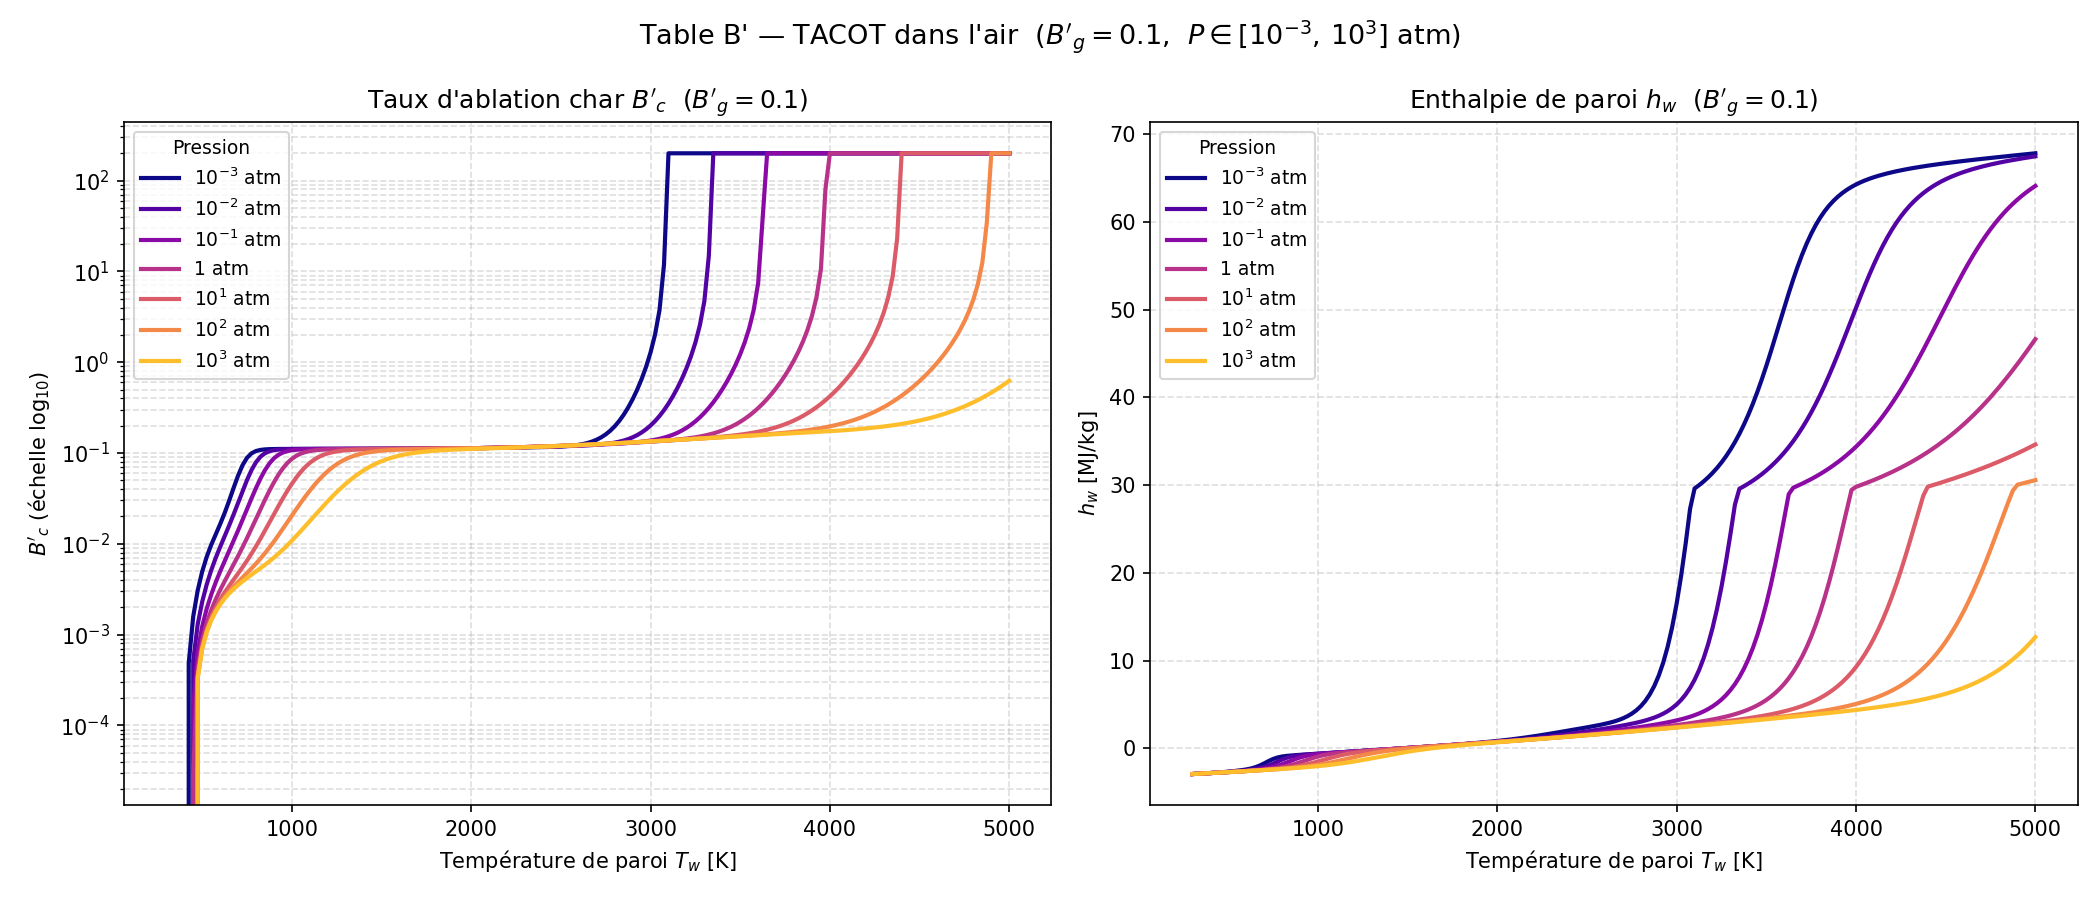

Source data for this figure (header and first rows):
Bg, P_atm, Tw[K], B'c, hw[MJ/kg], C, H, O, N, CH4, CN, CO, CO2, C2, C2H, C2H2,acetylene, C3, C4, C4H2,butadiyne, C5, HCN, H2, H2O, N2
0.1, 0.001, 3.000000e+02, 0.000000e+00, -2.926790e+00, 1.502170e-114, 6.422190e-37, 2.831850e-74, 1.381480e-78, 3.238160e-04, 2.174630e-70, 4.940810e-10, 1.693180e-01, 1.271300e-132, 5.399950e-93, 5.088060e-42, 1.855540e-132, 6.383070e-170, 1.165750e-78, 1.502000e-171, 1.881910e-24, 2.339310e-05, 8.598020e-02, 7.443540e-01
0.1, 0.001, 3.250000e+02, 0.000000e+00, -2.900150e+00, 5.992150e-105, 1.071520e-33, 2.667920e-68, 2.966080e-72, 5.142340e-04, 1.636140e-64, 7.078730e-09, 1.695380e-01, 1.704390e-121, 4.158450e-85, 2.319420e-38, 3.318940e-121, 1.006670e-155, 4.993250e-72, 3.496050e-157, 2.280920e-22, 9.374630e-05, 8.552600e-02, 7.443280e-01
0.1, 0.001, 3.500000e+02, 0.000000e+00, -2.872890e+00, 1.023700e-96, 6.227260e-31, 3.540910e-63, 7.966040e-67, 7.525760e-04, 1.787480e-59, 6.960630e-08, 1.698650e-01, 5.975630e-112, 2.409820e-78, 3.176630e-35, 1.479450e-111, 1.511250e-143, 2.436240e-66, 7.347610e-145, 1.393120e-20, 3.088190e-04, 8.482490e-02, 7.442480e-01
0.1, 0.001, 3.750000e+02, 0.000000e+00, -2.844640e+00, 1.405130e-89, 1.553430e-28, 9.795950e-59, 4.054450e-62, 1.026040e-03, 4.168060e-55, 5.062440e-07, 1.703700e-01, 1.133040e-103, 1.757990e-72, 1.656740e-32, 3.432750e-103, 5.465930e-133, 2.081800e-61, 3.565190e-134, 4.909160e-19, 8.666630e-04, 8.369590e-02, 7.440400e-01
0.1, 0.001, 4.000000e+02, 0.000000e+00, -2.814690e+00, 2.484250e-83, 1.943030e-26, 7.580450e-55, 5.340080e-58, 1.306950e-03, 2.769380e-51, 2.881300e-06, 1.711720e-01, 2.003980e-96, 2.372110e-67, 3.920330e-30, 7.205280e-96, 9.560040e-124, 4.290960e-57, 8.078190e-125, 1.103200e-17, 2.122810e-03, 8.182340e-02, 7.435720e-01
0.1, 0.001, 4.250000e+02, 4.852450e-04, -2.782000e+00, 8.117240e-78, 1.370030e-24, 2.055190e-51, 2.309600e-54, 1.547760e-03, 6.539600e-48, 1.340300e-05, 1.724390e-01, 5.017060e-90, 7.932510e-63, 4.795200e-28, 2.088200e-89, 1.377910e-115, 2.715510e-53, 1.465210e-116, 1.703650e-16, 4.606780e-03, 7.874980e-02, 7.426440e-01
0.1, 0.001, 4.500000e+02, 1.579550e-03, -2.745320e+00, 6.491420e-73, 5.953730e-23, 2.326170e-48, 3.947670e-51, 1.684640e-03, 6.517530e-45, 5.271760e-05, 1.743480e-01, 2.459550e-84, 8.239390e-59, 3.342710e-26, 1.161220e-83, 2.477920e-108, 6.341600e-50, 3.235810e-109, 1.912400e-15, 8.927450e-03, 7.396650e-02, 7.410210e-01
0.1, 0.001, 4.750000e+02, 3.063370e-03, -2.703590e+00, 1.586080e-68, 1.708790e-21, 1.262070e-45, 3.086540e-48, 1.661210e-03, 3.139990e-42, 1.800660e-04, 1.769830e-01, 3.051090e-79, 3.172950e-55, 1.430650e-24, 1.606800e-78, 7.715090e-102, 6.302820e-47, 1.211830e-102, 1.629060e-14, 1.550470e-02, 6.714560e-02, 7.385260e-01
0.1, 0.001, 5.000000e+02, 4.942170e-03, -2.656480e+00, 1.414010e-64, 3.423960e-20, 3.663780e-43, 1.241040e-45, 1.467940e-03, 8.152730e-40, 5.452980e-04, 1.801930e-01, 1.175920e-74, 5.220480e-52, 3.991280e-23, 6.811790e-74, 5.405850e-96, 2.989270e-44, 1.003310e-96, 1.090200e-13, 2.420950e-02, 5.843430e-02, 7.351500e-01
0.1, 0.001, 5.250000e+02, 7.165510e-03, -2.604310e+00, 5.310650e-61, 5.019710e-19, 6.214450e-41, 2.821700e-43, 1.161240e-03, 1.245940e-37, 1.487430e-03, 1.834900e-01, 1.662770e-70, 4.124630e-49, 7.649000e-22, 1.047120e-69, 1.054130e-90, 7.451940e-42, 2.276470e-91, 5.907250e-13, 3.420880e-02, 4.857440e-02, 7.310780e-01
0.1, 0.001, 5.500000e+02, 9.699100e-03, -2.547010e+00, 9.451540e-58, 5.612780e-18, 6.611710e-39, 3.921000e-41, 8.320630e-04, 1.204680e-35, 3.698310e-03, 1.860440e-01, 9.884180e-67, 1.727400e-46, 1.057730e-20, 6.700040e-66, 6.806800e-86, 1.063510e-39, 1.687670e-86, 2.664880e-12, 4.425610e-02, 3.865430e-02, 7.265150e-01
0.1, 0.001, 5.750000e+02, 1.265700e-02, -2.482210e+00, 8.784870e-55, 4.968190e-17, 4.673470e-37, 3.550250e-39, 5.516530e-04, 7.821110e-34, 8.455340e-03, 1.867140e-01, 2.764290e-63, 4.173140e-44, 1.105640e-19, 1.999940e-62, 1.680420e-81, 9.379590e-38, 4.727630e-82, 1.027030e-11, 5.323570e-02, 2.964040e-02, 7.214030e-01
0.1, 0.001, 6.000000e+02, 1.643330e-02, -2.403510e+00, 4.624220e-52, 3.596700e-16, 2.299050e-35, 2.208640e-37, 3.466530e-04, 3.581610e-32, 1.787900e-02, 1.840220e-01, 3.995060e-60, 6.250330e-42, 9.109980e-19, 3.062650e-59, 1.787940e-77, 5.465730e-36, 5.649010e-78, 3.459070e-11, 6.050530e-02, 2.205750e-02, 7.151900e-01
0.1, 0.001, 6.250000e+02, 2.176790e-02, -2.299700e+00, 1.475650e-49, 2.188960e-15, 8.164640e-34, 9.866160e-36, 2.107480e-04, 1.205270e-30, 3.505210e-02, 1.760770e-01, 3.228700e-57, 6.166880e-40, 6.130040e-18, 2.606250e-56, 9.067370e-74, 2.226560e-34, 3.188020e-74, 1.037400e-10, 6.586860e-02, 1.598960e-02, 7.068020e-01
0.1, 0.001, 6.500000e+02, 2.968150e-02, -2.156200e+00, 3.024120e-47, 1.145410e-14, 2.150850e-32, 3.283740e-34, 1.257300e-04, 3.084360e-29, 6.360850e-02, 1.607570e-01, 1.559960e-54, 4.216130e-38, 3.465560e-17, 1.318690e-53, 2.386850e-70, 6.640510e-33, 9.262920e-71, 2.811350e-10, 6.937330e-02, 1.126600e-02, 6.948700e-01
0.1, 0.001, 6.750000e+02, 4.114780e-02, -1.960470e+00, 4.180330e-45, 5.248560e-14, 4.279570e-31, 8.403320e-33, 7.425530e-05, 6.180270e-28, 1.061450e-01, 1.365910e-01, 4.769950e-52, 2.083570e-36, 1.683590e-16, 4.202540e-51, 3.507020e-67, 1.505660e-31, 1.491360e-67, 6.965280e-10, 7.117270e-02, 7.648580e-03, 6.783690e-01
0.1, 0.001, 7.000000e+02, 5.629850e-02, -1.713930e+00, 4.065410e-43, 2.139380e-13, 6.496700e-30, 1.700150e-31, 4.373840e-05, 9.950860e-27, 1.611050e-01, 1.045920e-01, 9.692660e-50, 7.717640e-35, 7.165180e-16, 8.863110e-49, 3.061090e-64, 2.680700e-30, 1.417130e-64, 1.594910e-09, 7.154520e-02, 4.939740e-03, 6.577750e-01
0.1, 0.001, 7.250000e+02, 7.332940e-02, -1.445860e+00, 2.884350e-41, 7.872300e-13, 7.577410e-29, 2.790960e-30, 2.598230e-05, 1.319090e-25, 2.199280e-01, 6.996220e-02, 1.365210e-47, 2.213250e-33, 2.722700e-15, 1.290860e-46, 1.674860e-61, 3.862760e-29, 8.391590e-62, 3.417760e-09, 7.099240e-02, 3.003380e-03, 6.360880e-01
0.1, 0.001, 7.500000e+02, 8.858290e-02, -1.207920e+00, 1.540670e-39, 2.652150e-12, 6.890810e-28, 3.808890e-29, 1.580010e-05, 1.472900e-24, 2.697560e-01, 4.048610e-02, 1.382470e-45, 5.061000e-32, 9.415900e-15, 1.347210e-44, 6.018320e-59, 4.636810e-28, 3.246140e-59, 6.950510e-09, 7.017000e-02, 1.723010e-03, 6.178490e-01
0.1, 0.001, 7.750000e+02, 9.918960e-02, -1.036350e+00, 6.367950e-38, 8.276220e-12, 5.045560e-27, 4.410950e-28, 9.939220e-06, 1.412290e-23, 3.028280e-01, 2.089110e-02, 1.039040e-43, 9.461640e-31, 3.009520e-14, 1.040510e-42, 1.479110e-56, 4.748880e-27, 8.547220e-57, 1.356090e-08, 6.954720e-02, 9.515710e-04, 6.057720e-01
0.1, 0.001, 8.000000e+02, 1.051800e-01, -9.274620e-01, 2.086110e-36, 2.411400e-11, 3.105310e-26, 4.402390e-27, 6.469770e-06, 1.179730e-22, 3.209330e-01, 1.016750e-02, 5.959930e-42, 1.474940e-29, 8.970960e-14, 6.117140e-41, 2.576210e-54, 4.218700e-26, 1.587960e-54, 2.550740e-08, 6.921540e-02, 5.202590e-04, 5.991570e-01
0.1, 0.001, 8.250000e+02, 1.081820e-01, -8.581300e-01, 5.532000e-35, 6.597500e-11, 1.667670e-25, 3.833500e-26, 4.335970e-06, 8.682800e-22, 3.298400e-01, 4.899910e-03, 2.673740e-40, 1.948080e-28, 2.507250e-13, 2.806090e-39, 3.280870e-52, 3.289560e-25, 2.148530e-52, 4.632840e-08, 6.907250e-02, 2.877360e-04, 5.958950e-01
0.1, 0.001, 8.500000e+02, 1.096250e-01, -8.091290e-01, 1.209830e-33, 1.703370e-10, 8.015630e-25, 2.944380e-25, 2.977600e-06, 5.687570e-21, 3.340710e-01, 2.403610e-03, 9.586520e-39, 2.210820e-27, 6.599890e-13, 1.026600e-37, 3.140490e-50, 2.274800e-24, 2.177000e-50, 8.136610e-08, 6.901910e-02, 1.627920e-04, 5.943400e-01
0.1, 0.001, 8.750000e+02, 1.103190e-01, -7.697340e-01, 2.218300e-32, 4.169320e-10, 3.504310e-24, 2.015000e-24, 2.088400e-06, 3.346950e-20, 3.360920e-01, 1.214430e-03, 2.800210e-37, 2.183330e-26, 1.643660e-12, 3.053970e-36, 2.315340e-48, 1.408570e-23, 1.693280e-48, 1.384520e-07, 6.900220e-02, 9.460600e-05, 5.935940e-01
0.1, 0.001, 9.000000e+02, 1.106610e-01, -7.347710e-01, 3.460530e-31, 9.716430e-10, 1.408830e-23, 1.240160e-23, 1.492660e-06, 1.784720e-19, 3.370810e-01, 6.343200e-04, 6.778080e-36, 1.897910e-25, 3.889640e-12, 7.515720e-35, 1.343620e-46, 7.879700e-23, 1.033490e-46, 2.287520e-07, 6.899880e-02, 5.650660e-05, 5.932280e-01
0.1, 0.001, 9.250000e+02, 1.108350e-01, -7.018470e-01, 4.653410e-30, 2.164360e-09, 5.251040e-23, 6.922480e-23, 1.085410e-06, 8.691640e-19, 3.375800e-01, 3.425320e-04, 1.380430e-34, 1.467210e-24, 8.781870e-12, 1.553790e-33, 6.257480e-45, 4.014780e-22, 5.047880e-45, 3.677910e-07, 6.899970e-02, 3.465580e-05, 5.930410e-01
0.1, 0.001, 9.500000e+02, 1.109260e-01, -6.698490e-01, 5.457430e-29, 4.624500e-09, 1.826540e-22, 3.531390e-22, 8.019150e-07, 3.893330e-18, 3.378410e-01, 1.909680e-04, 2.397860e-33, 1.018080e-23, 1.898650e-11, 2.735910e-32, 2.379660e-43, 1.876800e-21, 2.008020e-43, 5.766420e-07, 6.900170e-02, 2.179280e-05, 5.929440e-01
0.1, 0.001, 9.750000e+02, 1.109750e-01, -6.382500e-01, 5.641030e-28, 9.508110e-09, 5.962670e-22, 1.657730e-21, 6.012500e-07, 1.614390e-17, 3.379810e-01, 1.097190e-04, 3.596180e-32, 6.393720e-23, 3.943960e-11, 4.153950e-31, 7.505620e-42, 8.103050e-21, 6.608860e-42, 8.832980e-07, 6.900350e-02, 1.402830e-05, 5.928900e-01
0.1, 0.001, 1.000000e+03, 1.110030e-01, -6.067930e-01, 5.187860e-27, 1.886530e-08, 1.835700e-21, 7.205460e-21, 4.570120e-07, 6.232640e-17, 3.380580e-01, 6.483480e-05, 4.708090e-31, 3.661510e-22, 7.895070e-11, 5.499160e-30, 1.991130e-40, 3.250430e-20, 1.825370e-40, 1.324220e-06, 6.900490e-02, 9.229250e-06, 5.928610e-01
0.1, 0.001, 1.025000e+03, 1.110190e-01, -5.753520e-01, 4.281400e-26, 3.621560e-08, 5.353040e-21, 2.916260e-20, 3.518350e-07, 2.252050e-16, 3.381030e-01, 3.932860e-05, 5.434350e-30, 1.925020e-21, 1.527200e-10, 6.411530e-29, 4.499360e-39, 1.217960e-19, 4.285510e-39, 1.946010e-06, 6.900590e-02, 6.196430e-06, 5.928430e-01
0.1, 0.001, 1.050000e+03, 1.110290e-01, -5.438630e-01, 3.195260e-25, 6.742350e-08, 1.484320e-20, 1.104620e-19, 2.741100e-07, 7.652120e-16, 3.381290e-01, 2.444550e-05, 5.580260e-29, 9.348340e-21, 2.861710e-10, 6.643520e-28, 8.760120e-38, 4.283900e-19, 8.652020e-38, 2.807280e-06, 6.900640e-02, 4.239610e-06, 5.928330e-01
0.1, 0.001, 1.075000e+03, 1.110350e-01, -5.122940e-01, 2.171660e-24, 1.219930e-07, 3.927500e-20, 3.933900e-19, 2.159470e-07, 2.455520e-15, 3.381440e-01, 1.554390e-05, 5.139310e-28, 4.216640e-20, 5.206100e-10, 6.168510e-27, 1.484870e-36, 1.420630e-18, 1.517970e-36, 3.980580e-06, 6.900650e-02, 2.952320e-06, 5.928260e-01
0.1, 0.001, 1.100000e+03, 1.110400e-01, -4.806280e-01, 1.352730e-23, 2.149320e-07, 9.948270e-20, 1.322750e-18, 1.719110e-07, 7.470680e-15, 3.381540e-01, 1.009540e-05, 4.276790e-27, 1.775500e-19, 9.213770e-10, 5.170820e-26, 2.212010e-35, 4.459630e-18, 2.336650e-35, 5.554390e-06, 6.900610e-02, 2.089980e-06, 5.928220e-01
0.1, 0.001, 1.125000e+03, 1.110430e-01, -4.488550e-01, 7.767570e-23, 3.693880e-07, 2.419270e-19, 4.215360e-18, 1.382000e-07, 2.162590e-14, 3.381600e-01, 6.687740e-06, 3.237640e-26, 7.011220e-19, 1.589290e-09, 3.940010e-25, 2.921080e-34, 1.330110e-17, 3.183400e-34, 7.635270e-06, 6.900540e-02, 1.502440e-06, 5.928180e-01
0.1, 0.001, 1.150000e+03, 1.110460e-01, -4.169730e-01, 4.133480e-22, 6.202600e-07, 5.663400e-19, 1.277650e-17, 1.121260e-07, 5.975760e-14, 3.381640e-01, 4.513030e-06, 2.243440e-25, 2.607390e-18, 2.676350e-09, 2.745980e-24, 3.446430e-33, 3.781760e-17, 3.869130e-33, 1.034990e-05, 6.900420e-02, 1.095720e-06, 5.928150e-01
0.1, 0.001, 1.175000e+03, 1.110490e-01, -3.849790e-01, 2.048380e-21, 1.019100e-06, 1.279320e-18, 3.694810e-17, 9.176080e-08, 1.580920e-13, 3.381660e-01, 3.098680e-06, 1.430960e-24, 9.166940e-18, 4.406820e-09, 1.760500e-23, 3.659240e-32, 1.028130e-16, 4.225930e-32, 1.384720e-05, 6.900240e-02, 8.099380e-07, 5.928120e-01
0.1, 0.001, 1.200000e+03, 1.110520e-01, -3.528720e-01, 9.495080e-21, 1.640560e-06, 2.794800e-18, 1.022470e-16, 7.570780e-08, 4.015160e-13, 3.381680e-01, 2.162390e-06, 8.445270e-24, 3.057570e-17, 7.105010e-09, 1.043720e-22, 3.519410e-31, 2.680200e-16, 4.175580e-31, 1.830040e-05, 6.900000e-02, 6.063140e-07, 5.928090e-01
0.1, 0.001, 1.225000e+03, 1.110550e-01, -3.206540e-01, 4.133870e-20, 2.590870e-06, 5.916710e-18, 2.714870e-16, 6.294380e-08, 9.814340e-13, 3.381690e-01, 1.532170e-06, 4.633830e-23, 9.706530e-17, 1.123110e-08, 5.749370e-22, 3.084860e-30, 6.716860e-16, 3.755440e-30, 2.390870e-05, 6.899680e-02, 4.593050e-07, 5.928060e-01
0.1, 0.001, 1.250000e+03, 1.110600e-01, -2.883220e-01, 1.696750e-19, 4.018540e-06, 1.216140e-17, 6.933740e-16, 5.271140e-08, 2.314100e-12, 3.381690e-01, 1.101270e-06, 2.374140e-22, 2.941560e-16, 1.742680e-08, 2.955730e-21, 2.478050e-29, 1.622090e-15, 3.091750e-29, 3.089940e-05, 6.899260e-02, 3.518500e-07, 5.928010e-01
0.1, 0.001, 1.275000e+03, 1.110650e-01, -2.558770e-01, 6.588440e-19, 6.127990e-06, 2.431130e-17, 1.707240e-15, 4.444460e-08, 5.274550e-12, 3.381700e-01, 8.022890e-07, 1.140410e-21, 8.533090e-16, 2.657210e-08, 1.423920e-20, 1.833680e-28, 3.783020e-15, 2.342100e-28, 3.952960e-05, 6.898730e-02, 2.723840e-07, 5.927960e-01
0.1, 0.001, 1.300000e+03, 1.110710e-01, -2.233180e-01, 2.427960e-18, 9.196350e-06, 4.734240e-17, 4.061100e-15, 3.771650e-08, 1.164450e-11, 3.381700e-01, 5.919370e-07, 5.154910e-21, 2.375450e-15, 3.985530e-08, 6.452260e-20, 1.255840e-27, 8.537490e-15, 1.640390e-27, 5.008730e-05, 6.898040e-02, 2.129670e-07, 5.927900e-01
0.1, 0.001, 1.325000e+03, 1.110780e-01, -1.906420e-01, 8.516890e-18, 1.359410e-05, 8.993930e-17, 9.351070e-15, 3.220240e-08, 2.494460e-11, 3.381690e-01, 4.419930e-07, 2.200310e-20, 6.360790e-15, 5.885750e-08, 2.759640e-19, 7.995460e-27, 1.867910e-14, 1.066990e-26, 6.289280e-05, 6.897160e-02, 1.680760e-07, 5.927820e-01
0.1, 0.001, 1.350000e+03, 1.110870e-01, -1.578440e-01, 2.851590e-17, 1.980980e-05, 1.669160e-16, 2.087990e-14, 2.765320e-08, 5.193710e-11, 3.381680e-01, 3.337780e-07, 8.896700e-20, 1.641870e-14, 8.565420e-08, 1.117640e-18, 4.751370e-26, 3.968850e-14, 6.471840e-26, 7.829980e-05, 6.896060e-02, 1.338240e-07, 5.927720e-01
0.1, 0.001, 1.375000e+03, 1.110970e-01, -1.249210e-01, 9.136170e-17, 2.848010e-05, 3.030050e-16, 4.528700e-14, 2.387620e-08, 1.052690e-10, 3.381670e-01, 2.547620e-07, 3.417770e-19, 4.093540e-14, 1.229340e-07, 4.298930e-18, 2.645400e-25, 8.202440e-14, 3.674560e-25, 9.669610e-05, 6.894680e-02, 1.074450e-07, 5.927610e-01
0.1, 0.001, 1.400000e+03, 1.111090e-01, -9.186550e-02, 2.807600e-16, 4.042440e-05, 5.386570e-16, 9.555840e-14, 2.072140e-08, 2.080020e-10, 3.381650e-01, 1.964240e-07, 1.250880e-18, 9.876400e-14, 1.741370e-07, 1.574800e-17, 1.384790e-24, 1.651330e-13, 1.959890e-24, 1.185040e-04, 6.892950e-02, 8.694920e-08, 5.927460e-01
0.1, 0.001, 1.425000e+03, 1.111230e-01, -5.866780e-02, 8.293820e-16, 5.668550e-05, 9.387780e-16, 1.964450e-13, 1.807110e-08, 4.012050e-10, 3.381620e-01, 1.528980e-07, 4.372800e-18, 2.309860e-13, 2.436160e-07, 5.508260e-17, 6.837570e-24, 3.242900e-13, 9.852190e-24, 1.441790e-04, 6.890790e-02, 7.089060e-08, 5.927280e-01
0.1, 0.001, 1.450000e+03, 1.111400e-01, -2.531630e-02, 2.359970e-15, 7.857690e-05, 1.605620e-15, 3.939820e-13, 1.583220e-08, 7.563720e-10, 3.381590e-01, 1.201000e-07, 1.463530e-17, 5.245160e-13, 3.368110e-07, 1.844040e-16, 3.194210e-23, 6.220000e-13, 4.682110e-23, 1.742130e-04, 6.888110e-02, 5.820780e-08, 5.927070e-01
0.1, 0.001, 1.475000e+03, 1.111600e-01, 8.203880e-03, 6.480650e-15, 1.077360e-04, 2.697530e-15, 7.718190e-13, 1.393090e-08, 1.395350e-09, 3.381540e-01, 9.515130e-08, 4.700100e-17, 1.158150e-12, 4.604560e-07, 5.921920e-16, 1.415770e-22, 1.166590e-12, 2.109600e-22, 2.091290e-04, 6.884790e-02, 4.811490e-08, 5.926810e-01
0.1, 0.001, 1.500000e+03, 1.111820e-01, 4.191120e-02, 1.720530e-14, 1.461830e-04, 4.455710e-15, 1.478660e-12, 1.230800e-08, 2.521610e-09, 3.381470e-01, 7.600210e-08, 1.451350e-16, 2.490060e-12, 6.227990e-07, 1.828090e-15, 5.969470e-22, 2.141890e-12, 9.035740e-22, 2.494830e-04, 6.880700e-02, 4.002470e-08, 5.926490e-01
0.1, 0.001, 1.525000e+03, 1.112080e-01, 7.582850e-02, 4.423440e-14, 1.963900e-04, 7.241940e-15, 2.773380e-12, 1.091580e-08, 4.468520e-09, 3.381390e-01, 6.117860e-08, 4.317550e-16, 5.219830e-12, 8.338360e-07, 5.435250e-15, 2.400250e-21, 3.853580e-12, 3.688220e-21, 2.958620e-04, 6.875680e-02, 3.349510e-08, 5.926110e-01
0.1, 0.001, 1.550000e+03, 1.112380e-01, 1.099830e-01, 1.103020e-13, 2.613550e-04, 1.159090e-14, 5.097780e-12, 9.715890e-09, 7.772320e-09, 3.381280e-01, 4.961020e-08, 1.239620e-15, 1.068140e-11, 1.105580e-06, 1.559270e-14, 9.224830e-21, 6.800440e-12, 1.438040e-20, 3.488790e-04, 6.869530e-02, 2.819010e-08, 5.925650e-01
0.1, 0.001, 1.575000e+03, 1.112720e-01, 1.444080e-01, 2.671580e-13, 3.446760e-04, 1.828170e-14, 9.191820e-12, 8.676770e-09, 1.328090e-08, 3.381140e-01, 4.051190e-08, 3.440780e-15, 2.136100e-11, 1.452300e-06, 4.323580e-14, 3.396060e-20, 1.178130e-11, 5.367510e-20, 4.091740e-04, 6.862030e-02, 2.385280e-08, 5.925100e-01
0.1, 0.001, 1.600000e+03, 1.113100e-01, 1.791430e-01, 6.293650e-13, 4.506470e-04, 2.843490e-14, 1.627270e-11, 7.772790e-09, 2.231260e-08, 3.380960e-01, 3.330350e-08, 9.247770e-15, 4.179170e-11, 1.890840e-06, 1.160600e-13, 1.200010e-19, 2.005370e-11, 1.921830e-19, 4.774040e-04, 6.852910e-02, 2.028530e-08, 5.924450e-01
0.1, 0.001, 1.625000e+03, 1.113540e-01, 2.142340e-01, 1.443930e-12, 5.843370e-04, 4.364110e-14, 2.830860e-11, 6.982830e-09, 3.688630e-08, 3.380730e-01, 2.755200e-08, 2.410310e-14, 8.006880e-11, 2.440820e-06, 3.020560e-13, 4.077660e-19, 3.356330e-11, 6.613440e-19, 5.542450e-04, 6.841870e-02, 1.733390e-08, 5.923670e-01
0.1, 0.001, 1.650000e+03, 1.114020e-01, 2.497360e-01, 3.230110e-12, 7.516960e-04, 6.613190e-14, 4.843100e-11, 6.289430e-09, 6.004640e-08, 3.380450e-01, 2.293210e-08, 6.100600e-14, 1.503630e-10, 3.124960e-06, 7.632620e-13, 1.334840e-18, 5.527280e-11, 2.191270e-18, 6.403820e-04, 6.828550e-02, 1.487840e-08, 5.922740e-01
0.1, 0.001, 1.675000e+03, 1.114570e-01, 2.857100e-01, 7.053600e-12, 9.596370e-04, 9.900130e-14, 8.154520e-11, 5.678090e-09, 9.632000e-08, 3.380100e-01, 1.919720e-08, 1.501440e-13, 2.770110e-10, 3.969230e-06, 1.875060e-12, 4.216600e-18, 8.962230e-11, 7.002590e-18, 7.365000e-04, 6.812540e-02, 1.282470e-08, 5.921640e-01
0.1, 0.001, 1.700000e+03, 1.115170e-01, 3.222300e-01, 1.505180e-11, 1.216140e-03, 1.464920e-13, 1.352210e-10, 5.136720e-09, 1.523470e-07, 3.379660e-01, 1.615920e-08, 3.597640e-13, 5.010480e-10, 5.003070e-06, 4.483890e-12, 1.287360e-17, 1.431650e-10, 2.161760e-17, 8.432810e-04, 6.793390e-02, 1.109790e-08, 5.920350e-01
0.1, 0.001, 1.725000e+03, 1.115840e-01, 3.593780e-01, 3.141830e-11, 1.530350e-03, 2.143620e-13, 2.209790e-10, 4.655180e-09, 2.377430e-07, 3.379130e-01, 1.367350e-08, 8.402470e-13, 8.904580e-10, 6.259470e-06, 1.044970e-11, 3.804370e-17, 2.254320e-10, 6.456480e-17, 9.613870e-04, 6.770560e-02, 9.638790e-09, 5.918830e-01
0.1, 0.001, 1.750000e+03, 1.116580e-01, 3.972470e-01, 6.421060e-11, 1.912620e-03, 3.103450e-13, 3.561090e-10, 4.224960e-09, 3.662570e-07, 3.378490e-01, 1.162820e-08, 1.914940e-12, 1.555970e-09, 7.774950e-06, 2.375970e-11, 1.089740e-16, 3.500780e-10, 1.868270e-16, 1.091450e-03, 6.743480e-02, 8.399810e-09, 5.917040e-01
0.1, 0.001, 1.775000e+03, 1.117400e-01, 4.359430e-01, 1.286020e-10, 2.374630e-03, 4.447290e-13, 5.662350e-10, 3.838870e-09, 5.573180e-07, 3.377710e-01, 9.936210e-09, 4.262960e-12, 2.675030e-09, 9.589420e-06, 5.276230e-11, 3.029620e-16, 5.363950e-10, 5.244720e-16, 1.234060e-03, 6.711470e-02, 7.342770e-09, 5.914960e-01
... 4,665 more rows
